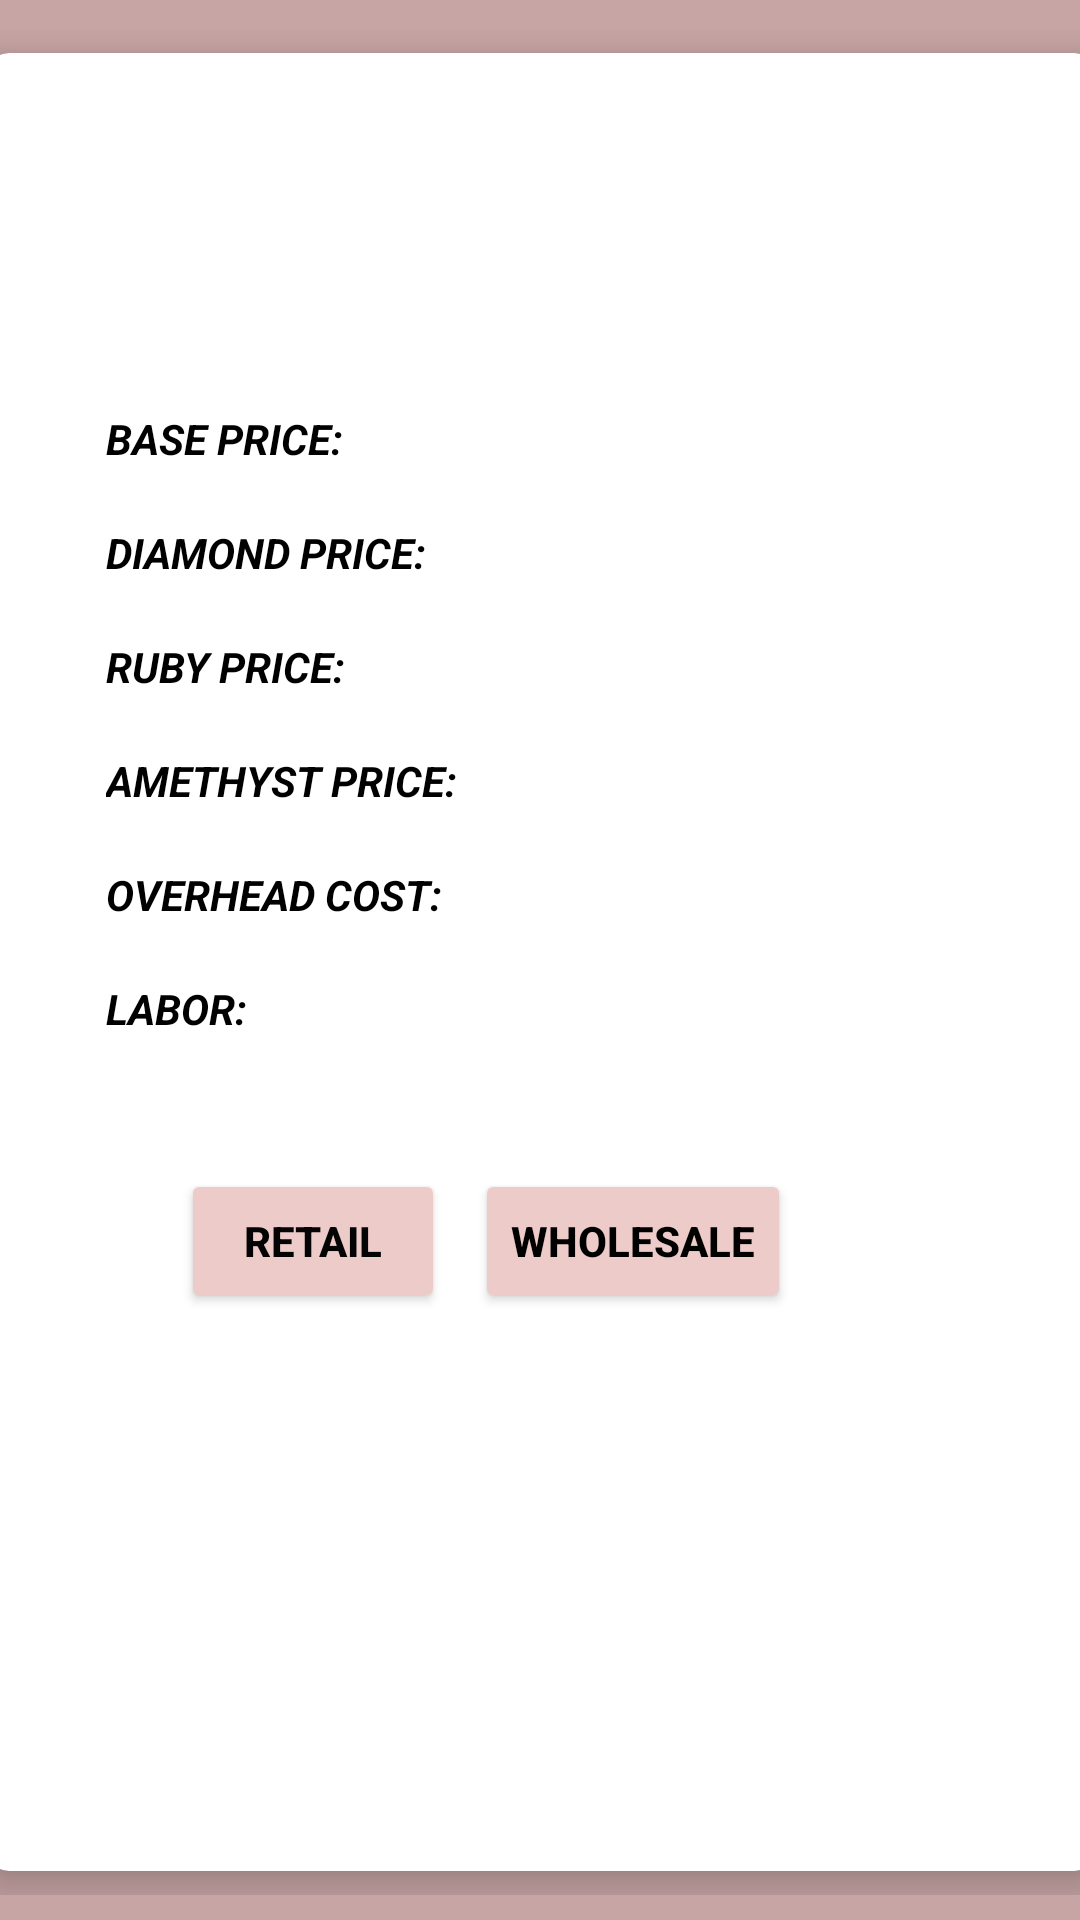

Here is an Android app screen rendered from its layout file. Give the layout XML and the strings, colors and styles it references.
<!-- AndroidManifest.xml: application theme Theme.CLE1 -->
<!-- res/layout/activity_checkout.xml -->
<?xml version="1.0" encoding="utf-8"?>
<androidx.constraintlayout.widget.ConstraintLayout xmlns:android="http://schemas.android.com/apk/res/android"
    xmlns:app="http://schemas.android.com/apk/res-auto"
    xmlns:tools="http://schemas.android.com/tools"
    android:layout_width="match_parent"
    android:layout_height="match_parent"
    android:background="#C8A5A5"
    tools:context=".Checkout">
    <TextView
        android:id="@+id/textView"
        android:layout_width="325dp"
        android:layout_height="62dp"
        android:text=""
        android:textColor="#000000"
        android:textSize="26sp"
        android:textStyle="bold|italic"
        app:layout_constraintBottom_toBottomOf="parent"
        app:layout_constraintEnd_toEndOf="parent"
        app:layout_constraintHorizontal_bias="0.639"
        app:layout_constraintStart_toStartOf="parent"
        app:layout_constraintTop_toTopOf="parent"
        app:layout_constraintVertical_bias="0.023" />

    <GridLayout
        android:id="@+id/gridLayout"
        android:layout_width="387dp"
        android:layout_height="622dp"
        android:layout_margin="20dp"
        android:layout_marginTop="55dp"
        android:columnCount="2"
        android:rowCount="2"
        app:layout_constraintBottom_toBottomOf="parent"
        app:layout_constraintEnd_toEndOf="parent"
        app:layout_constraintStart_toStartOf="parent"
        app:layout_constraintTop_toTopOf="parent"
        app:layout_constraintVertical_bias="0.478">

    <androidx.cardview.widget.CardView
        android:layout_width="wrap_content"
        android:layout_height="wrap_content"
        android:layout_row="0"
        android:layout_rowWeight="1"
        android:layout_column="0"
        android:layout_columnWeight="1"
        android:layout_gravity="fill"
        android:layout_margin="8dp"
        app:cardCornerRadius="8dp"
        app:cardElevation="8dp"
        app:layout_constraintBottom_toBottomOf="@+id/gridLayout"
        app:layout_constraintEnd_toEndOf="parent"
        app:layout_constraintStart_toStartOf="parent"
        app:layout_constraintTop_toTopOf="@+id/gridLayout">

        <LinearLayout
            android:layout_width="wrap_content"
            android:layout_height="wrap_content"
            android:layout_gravity="center_vertical|center_horizontal"
            android:gravity="center"
            android:orientation="vertical">
            <TextView
                android:layout_width="match_parent"
                android:layout_height="match_parent"
                android:textColor="@color/black"
                android:text="BASE PRICE:"
                android:textStyle="bold|italic"/>
            <TextView
                android:id="@+id/baseprice"
                android:layout_width="match_parent"
                android:layout_height="match_parent"
                android:textColor="@color/black"
                android:text=""/>

            <TextView
                android:layout_width="match_parent"
                android:layout_height="match_parent"
                android:textColor="@color/black"
                android:text="DIAMOND PRICE:"
                android:textStyle="bold|italic"/>
            <TextView
                android:id="@+id/Diamondtxt"
                android:layout_width="match_parent"
                android:layout_height="match_parent"
                android:textColor="@color/black"
                android:text="" />
            <TextView
                android:layout_width="match_parent"
                android:layout_height="match_parent"
                android:textColor="@color/black"
                android:text="RUBY PRICE:"
                android:textStyle="bold|italic"/>
            <TextView
                android:id="@+id/Rubytxt"
                android:layout_width="match_parent"
                android:layout_height="match_parent"
                android:textColor="@color/black"
                android:text="" />
            <TextView
                android:layout_width="match_parent"
                android:layout_height="match_parent"
                android:textColor="@color/black"
                android:text="AMETHYST PRICE:"
                android:textStyle="bold|italic"/>
            <TextView
                android:id="@+id/Amethysttxt"
                android:layout_width="match_parent"
                android:layout_height="match_parent"
                android:textColor="@color/black"
                android:text="" />
            <TextView
                android:layout_width="match_parent"
                android:layout_height="match_parent"
                android:textColor="@color/black"
                android:text="OVERHEAD COST:"
                android:textStyle="bold|italic"/>
            <TextView
                android:id="@+id/overheadcosttxt"
                android:layout_width="match_parent"
                android:layout_height="match_parent"
                android:textColor="@color/black"
                android:text="" />
            <TextView
                android:layout_width="match_parent"
                android:layout_height="match_parent"
                android:textColor="@color/black"
                android:text="LABOR:"
                android:textStyle="bold|italic"/>
            <TextView
                android:id="@+id/labortxt"
                android:layout_width="match_parent"
                android:layout_height="match_parent"
                android:textColor="@color/black"
                android:text=""/>
            <GridLayout
                android:id="@+id/gridLayout2"
                android:layout_width="250dp"
                android:layout_height="100dp"
                android:layout_margin="20dp"
                android:layout_marginTop="55dp"
                android:columnCount="2"

                app:layout_constraintBottom_toBottomOf="parent"
                app:layout_constraintEnd_toEndOf="parent"
                app:layout_constraintStart_toStartOf="parent"
                app:layout_constraintTop_toTopOf="parent"
                app:layout_constraintVertical_bias="0.478">

            <Button
                android:id="@+id/RtlBtn"
                android:layout_row="0"
                android:layout_column="0"
                android:layout_margin="5sp"
                android:backgroundTint="#ECCBC8"
                android:text="Retail"
                android:textColor="#040404"
                android:textStyle="bold" />


            <Button

                android:id="@+id/WhsBtn"
                android:layout_row="0"
                android:layout_column="1"
                android:layout_margin="5sp"
                android:backgroundTint="#ECCBC8"
                android:text="Wholesale"
                android:textColor="#000000"
                android:textStyle="bold" />
            </GridLayout>


        </LinearLayout>

    </androidx.cardview.widget.CardView>
    </GridLayout>

</androidx.constraintlayout.widget.ConstraintLayout>
<!-- resources referenced by this layout -->
<resources>
  <style name="Theme.CLE1" parent="Theme.MaterialComponents.DayNight.NoActionBar">
          <item name="android:windowFullscreen">true</item>
          
          <item name="colorPrimary">@color/purple_500</item>
          <item name="colorPrimaryVariant">@color/purple_700</item>
          <item name="colorOnPrimary">@color/white</item>
          
          <item name="colorSecondary">@color/teal_200</item>
          <item name="colorSecondaryVariant">@color/teal_700</item>
          <item name="colorOnSecondary">@color/black</item>
          
          <item name="android:statusBarColor">?attr/colorPrimaryVariant</item>
          
      </style>
  <!-- not gathered from this repository: default colours our renderer supplied (Android Studio template values) -->
  <color name="purple_500">#FF6200EE</color>
  <color name="purple_700">#FF3700B3</color>
  <color name="teal_200">#FF03DAC5</color>
  <color name="teal_700">#FF018786</color>
  <color name="black">#FF000000</color>
  <color name="white">#FFFFFFFF</color>
</resources>
